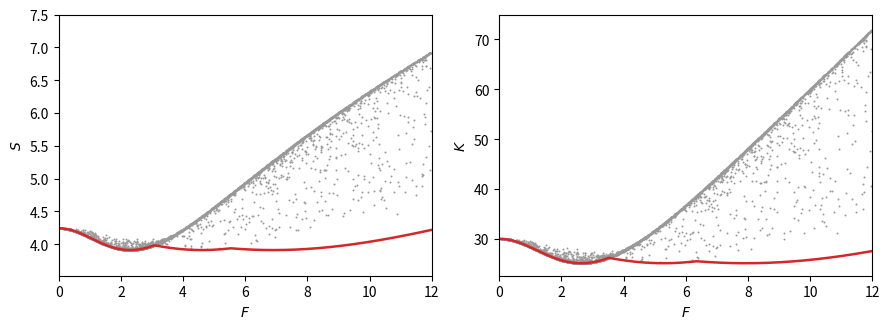

Write the Python code that produced this figure.
"""Figure 3: skewness S and excess kurtosis K of random three-state rings,
compared with the lower envelope of Theorem 3."""
import numpy as np
import matplotlib
matplotlib.use("Agg")
import matplotlib.pyplot as plt

N = 6  # series order

def mul(a, b): return np.convolve(a, b)[:N]
def inv(a):
    r = np.zeros(N); r[0] = 1 / a[0]
    for k in range(1, N): r[k] = -np.dot(a[1:k + 1], r[k - 1::-1][:k]) / a[0]
    return r
def sqrt(a):
    r = np.zeros(N); r[0] = np.sqrt(a[0])
    for k in range(1, N): r[k] = (a[k] - np.dot(r[1:k], r[k - 1:0:-1])) / (2 * r[0])
    return r

def S_K(p, q):
    n = len(p)
    Qm = np.zeros((n, n))
    for i in range(n):
        Qm[i, (i + 1) % n] += p[i]; Qm[i, (i - 1) % n] += q[i]; Qm[i, i] -= p[i] + q[i]
    P, M = np.prod(p), np.prod(q); F = np.log(P / M)
    c = np.poly(Qm)[::-1] / (2 * np.sqrt(P * M)); c[0] += np.cosh(F / 2)
    h = np.zeros(N); h[:len(c)] = c[:N]
    dh = np.zeros(N); dh[:N - 1] = h[1:] * np.arange(1, N)
    g1 = mul(dh, inv(sqrt(mul(h, h) - np.eye(1, N)[0])))   # gamma'(s)
    kap = [None] + [(-1) ** j * g1[j] * np.prod(range(1, j + 1)) for j in range(N - 1)]
    # kap[j+1] = (-1)^j gamma^{(j+1)}(0) = kappa_{j+1}(tau)
    k2, k3, k4 = kap[2], kap[3], kap[4]
    return F, np.sqrt(F) * k3 / k2 ** 1.5, F * k4 / k2 ** 2

def f(x): return 2 * np.sqrt(x) * (1 + 4 * np.exp(x) + np.exp(2 * x)) / np.sqrt((np.exp(x) - 1) * (1 + np.exp(x)) ** 3)
def g(x): return 6 * x * (1 + 8 * np.exp(x) + np.exp(2 * x)) / (np.exp(2 * x) - 1)

rng = np.random.default_rng(1)
pts = []
while len(pts) < 4000:
    p, q = 10 ** rng.uniform(-3, 3, 3), 10 ** rng.uniform(-3, 3, 3)
    if np.prod(p) < np.prod(q): p, q = q, p
    F, S, K = S_K(p, q)
    if 0.05 < F < 12: pts.append((F, S, K))
pts = np.array(pts)
Fs = np.linspace(0.02, 12, 600)
envS = np.min([f(Fs / m) for m in (1, 2, 3)], axis=0)
envK = np.min([g(Fs / m) for m in (1, 2, 3)], axis=0)
rS = pts[:, 1] / np.min([f(pts[:, 0] / m) for m in (1, 2, 3)], axis=0)
rK = pts[:, 2] / np.min([g(pts[:, 0] / m) for m in (1, 2, 3)], axis=0)
assert rS.min() > 1 - 1e-5 and rK.min() > 1 - 1e-5  # double-precision tolerance

fig, axes = plt.subplots(1, 2, figsize=(9, 3.4))
for ax, col, env, lab, top in [(axes[0], 1, envS, "$S$", 7.5), (axes[1], 2, envK, "$K$", 75)]:
    ax.scatter(pts[:, 0], pts[:, col], s=2, color="0.6", lw=0, rasterized=True)
    ax.plot(Fs, env, color="C3", lw=1.8)
    ax.set_xlim(0, 12); ax.set_ylim(env.min() * 0.9, top)
    ax.set_xlabel("$F$"); ax.set_ylabel(lab)
fig.tight_layout()
fig.savefig("random.pdf", dpi=300)
print("points:", len(pts), "min S/bound:", rS.min(), "min K/bound:", rK.min())
